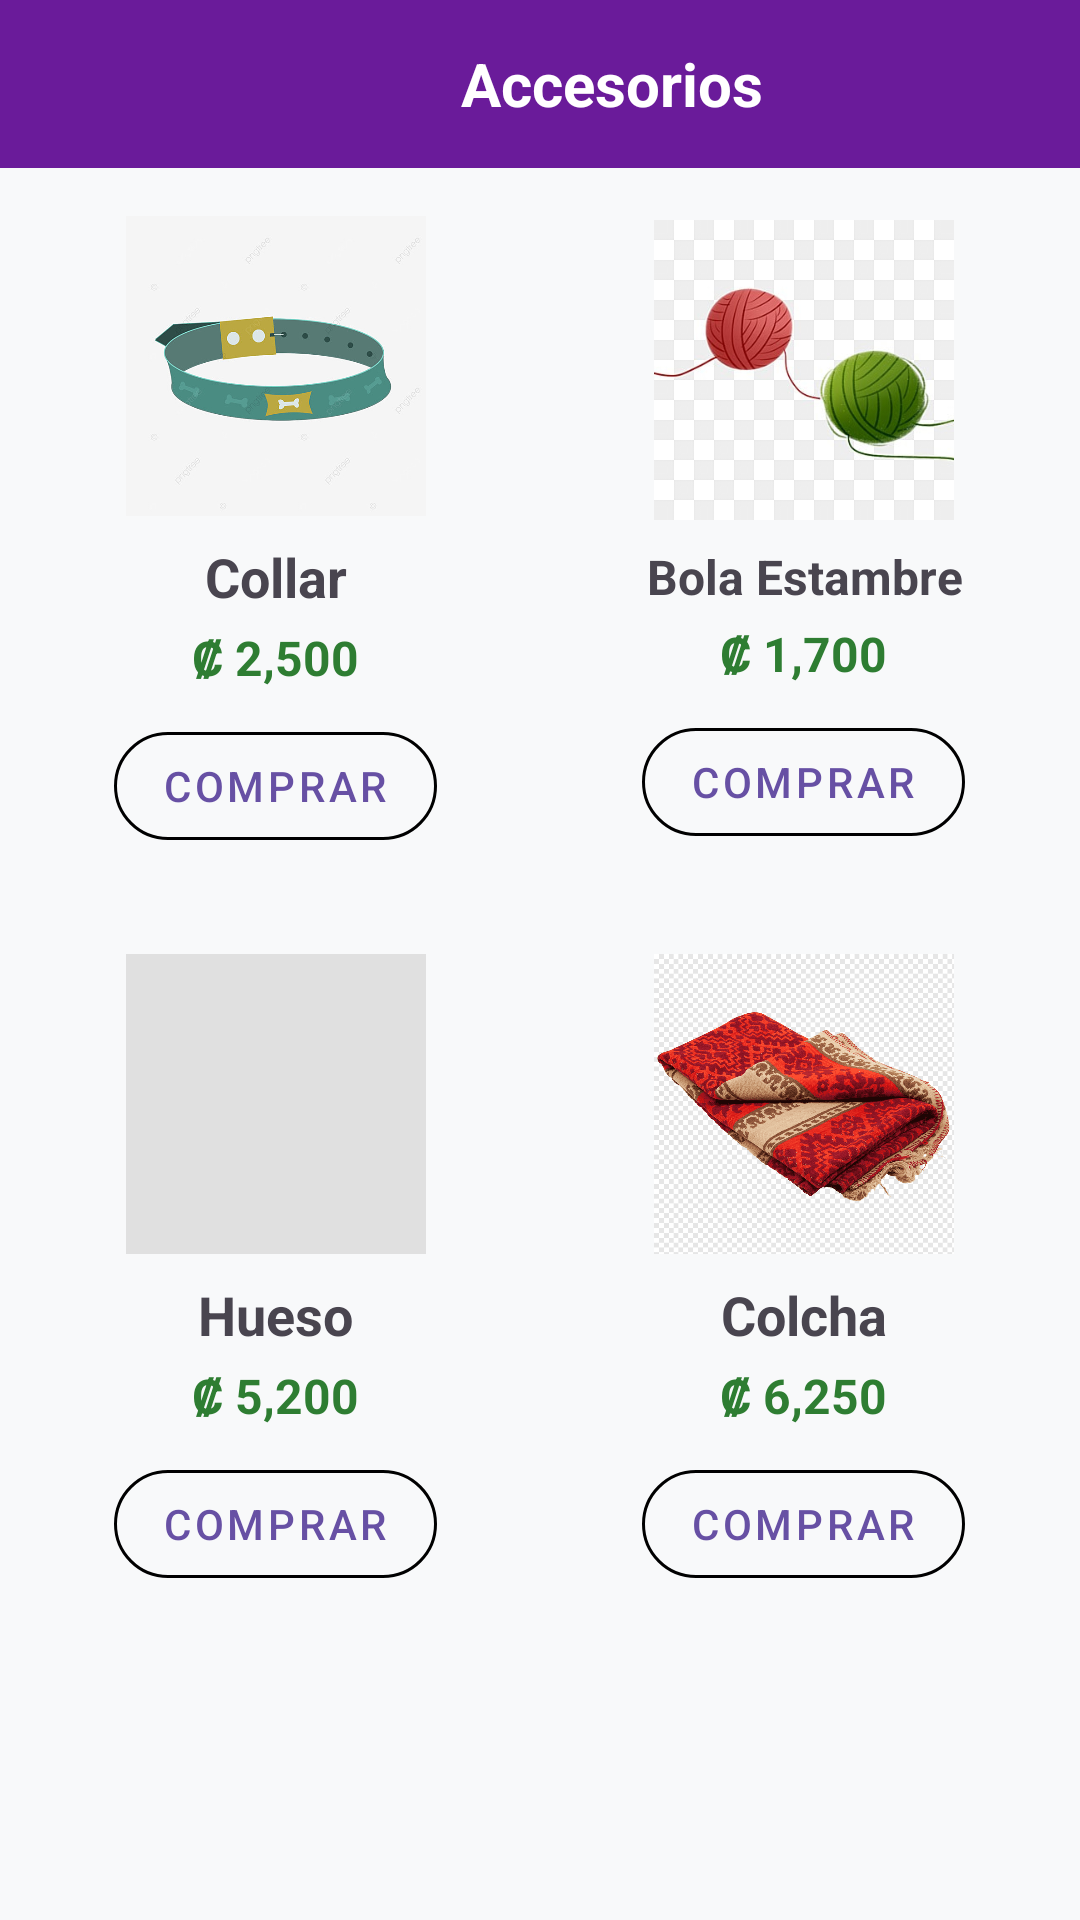

Android layout source for this screen:
<!-- AndroidManifest.xml: application theme Theme.MundoMascota -->
<!-- res/layout/activity_accesorios.xml -->
<?xml version="1.0" encoding="utf-8"?>
<LinearLayout xmlns:android="http://schemas.android.com/apk/res/android"
    xmlns:app="http://schemas.android.com/apk/res-auto"
    android:layout_width="match_parent"
    android:layout_height="match_parent"
    android:orientation="vertical"
    android:background="#F8F9FA">


    <LinearLayout
        android:layout_width="match_parent"
        android:layout_height="56dp"
        android:orientation="horizontal"
        android:gravity="center_vertical"
        android:background="#6A1B9A">


        <ImageButton
            android:id="@+id/btnBack"
            android:layout_width="48dp"
            android:layout_height="48dp"
            android:src="@drawable/ic_arrow_back"
            android:background="?attr/selectableItemBackgroundBorderless"
            android:contentDescription="Volver al menú" />

        <TextView
            android:layout_width="0dp"
            android:layout_height="wrap_content"
            android:layout_weight="1"
            android:text="Accesorios"
            android:textColor="#FFFFFF"
            android:textSize="20sp"
            android:textStyle="bold"
            android:gravity="center" />

    </LinearLayout>


    <ScrollView
        android:layout_width="match_parent"
        android:layout_height="match_parent"
        android:padding="16dp">

        <LinearLayout
            android:layout_width="match_parent"
            android:layout_height="wrap_content"
            android:orientation="vertical">


            <LinearLayout
                android:layout_width="match_parent"
                android:layout_height="wrap_content"
                android:orientation="horizontal"
                android:gravity="center"
                android:layout_marginBottom="32dp">


                <LinearLayout
                    android:layout_width="0dp"
                    android:layout_height="wrap_content"
                    android:layout_weight="1"
                    android:orientation="vertical"
                    android:gravity="center"
                    android:layout_marginEnd="12dp">

                    <ImageView
                        android:layout_width="100dp"
                        android:layout_height="100dp"
                        android:src="@drawable/collar"
                        android:scaleType="centerCrop"
                        android:background="#E0E0E0"
                        app:cornerRadius="12dp" />

                    <TextView
                        android:layout_width="wrap_content"
                        android:layout_height="wrap_content"
                        android:text="Collar"
                        android:textSize="18sp"
                        android:textStyle="bold"
                        android:layout_marginTop="8dp" />

                    <TextView
                        android:layout_width="wrap_content"
                        android:layout_height="wrap_content"
                        android:text="₡ 2,500"
                        android:textSize="16sp"
                        android:textColor="#2E7D32"
                        android:textStyle="bold"
                        android:layout_marginTop="4dp" />

                    <com.google.android.material.button.MaterialButton
                        android:id="@+id/btnComprarCollar"
                        style="@style/Widget.MaterialComponents.Button.OutlinedButton"
                        android:layout_width="wrap_content"
                        android:layout_height="wrap_content"
                        android:text="Comprar"
                        android:textSize="14sp"
                        app:cornerRadius="20dp"
                        app:strokeColor="#000000"
                        app:strokeWidth="1dp"
                        android:layout_marginTop="8dp" />
                </LinearLayout>


                <LinearLayout
                    android:layout_width="0dp"
                    android:layout_height="wrap_content"
                    android:layout_weight="1"
                    android:orientation="vertical"
                    android:gravity="center"
                    android:layout_marginStart="12dp">

                    <ImageView
                        android:layout_width="100dp"
                        android:layout_height="100dp"
                        android:src="@drawable/estambre"
                        android:scaleType="centerCrop"
                        android:background="#E0E0E0"
                        app:cornerRadius="12dp" />

                    <TextView
                        android:layout_width="wrap_content"
                        android:layout_height="wrap_content"
                        android:text="Bola Estambre"
                        android:textSize="16sp"
                        android:textStyle="bold"
                        android:layout_marginTop="8dp"
                        android:maxLines="2"
                        android:gravity="center" />

                    <TextView
                        android:layout_width="wrap_content"
                        android:layout_height="wrap_content"
                        android:text="₡ 1,700"
                        android:textSize="16sp"
                        android:textColor="#2E7D32"
                        android:textStyle="bold"
                        android:layout_marginTop="4dp" />

                    <com.google.android.material.button.MaterialButton
                        android:id="@+id/btnComprarBola"
                        style="@style/Widget.MaterialComponents.Button.OutlinedButton"
                        android:layout_width="wrap_content"
                        android:layout_height="wrap_content"
                        android:text="Comprar"
                        android:textSize="14sp"
                        app:cornerRadius="20dp"
                        app:strokeColor="#000000"
                        app:strokeWidth="1dp"
                        android:layout_marginTop="8dp" />
                </LinearLayout>
            </LinearLayout>


            <LinearLayout
                android:layout_width="match_parent"
                android:layout_height="wrap_content"
                android:orientation="horizontal"
                android:gravity="center"
                android:layout_marginBottom="32dp">


                <LinearLayout
                    android:layout_width="0dp"
                    android:layout_height="wrap_content"
                    android:layout_weight="1"
                    android:orientation="vertical"
                    android:gravity="center"
                    android:layout_marginEnd="12dp">

                    <ImageView
                        android:layout_width="100dp"
                        android:layout_height="100dp"
                        android:src="@drawable/hueso"
                        android:scaleType="centerCrop"
                        android:background="#E0E0E0"
                        app:cornerRadius="12dp" />

                    <TextView
                        android:layout_width="wrap_content"
                        android:layout_height="wrap_content"
                        android:text="Hueso"
                        android:textSize="18sp"
                        android:textStyle="bold"
                        android:layout_marginTop="8dp" />

                    <TextView
                        android:layout_width="wrap_content"
                        android:layout_height="wrap_content"
                        android:text="₡ 5,200"
                        android:textSize="16sp"
                        android:textColor="#2E7D32"
                        android:textStyle="bold"
                        android:layout_marginTop="4dp" />

                    <com.google.android.material.button.MaterialButton
                        android:id="@+id/btnComprarHueso"
                        style="@style/Widget.MaterialComponents.Button.OutlinedButton"
                        android:layout_width="wrap_content"
                        android:layout_height="wrap_content"
                        android:text="Comprar"
                        android:textSize="14sp"
                        app:cornerRadius="20dp"
                        app:strokeColor="#000000"
                        app:strokeWidth="1dp"
                        android:layout_marginTop="8dp" />
                </LinearLayout>


                <LinearLayout
                    android:layout_width="0dp"
                    android:layout_height="wrap_content"
                    android:layout_weight="1"
                    android:orientation="vertical"
                    android:gravity="center"
                    android:layout_marginStart="12dp">

                    <ImageView
                        android:layout_width="100dp"
                        android:layout_height="100dp"
                        android:src="@drawable/colcha"
                        android:scaleType="centerCrop"
                        android:background="#E0E0E0"
                        app:cornerRadius="12dp" />

                    <TextView
                        android:layout_width="wrap_content"
                        android:layout_height="wrap_content"
                        android:text="Colcha"
                        android:textSize="18sp"
                        android:textStyle="bold"
                        android:layout_marginTop="8dp" />

                    <TextView
                        android:layout_width="wrap_content"
                        android:layout_height="wrap_content"
                        android:text="₡ 6,250"
                        android:textSize="16sp"
                        android:textColor="#2E7D32"
                        android:textStyle="bold"
                        android:layout_marginTop="4dp" />

                    <com.google.android.material.button.MaterialButton
                        android:id="@+id/btnComprarCama"
                        style="@style/Widget.MaterialComponents.Button.OutlinedButton"
                        android:layout_width="wrap_content"
                        android:layout_height="wrap_content"
                        android:text="Comprar"
                        android:textSize="14sp"
                        app:cornerRadius="20dp"
                        app:strokeColor="#000000"
                        app:strokeWidth="1dp"
                        android:layout_marginTop="8dp" />
                </LinearLayout>
            </LinearLayout>

        </LinearLayout>
    </ScrollView>

</LinearLayout>
<!-- resources referenced by this layout -->
<resources>
  <!-- drawable colcha: png bitmap (drawable, 135711 bytes) -->
  <!-- drawable collar: png bitmap (drawable, 99691 bytes) -->
  <!-- drawable estambre: png bitmap (drawable, 65201 bytes) -->
  <style name="Theme.MundoMascota" parent="Base.Theme.MundoMascota" />
  <style name="Base.Theme.MundoMascota" parent="Theme.Material3.DayNight.NoActionBar">
          
          
      </style>
</resources>
